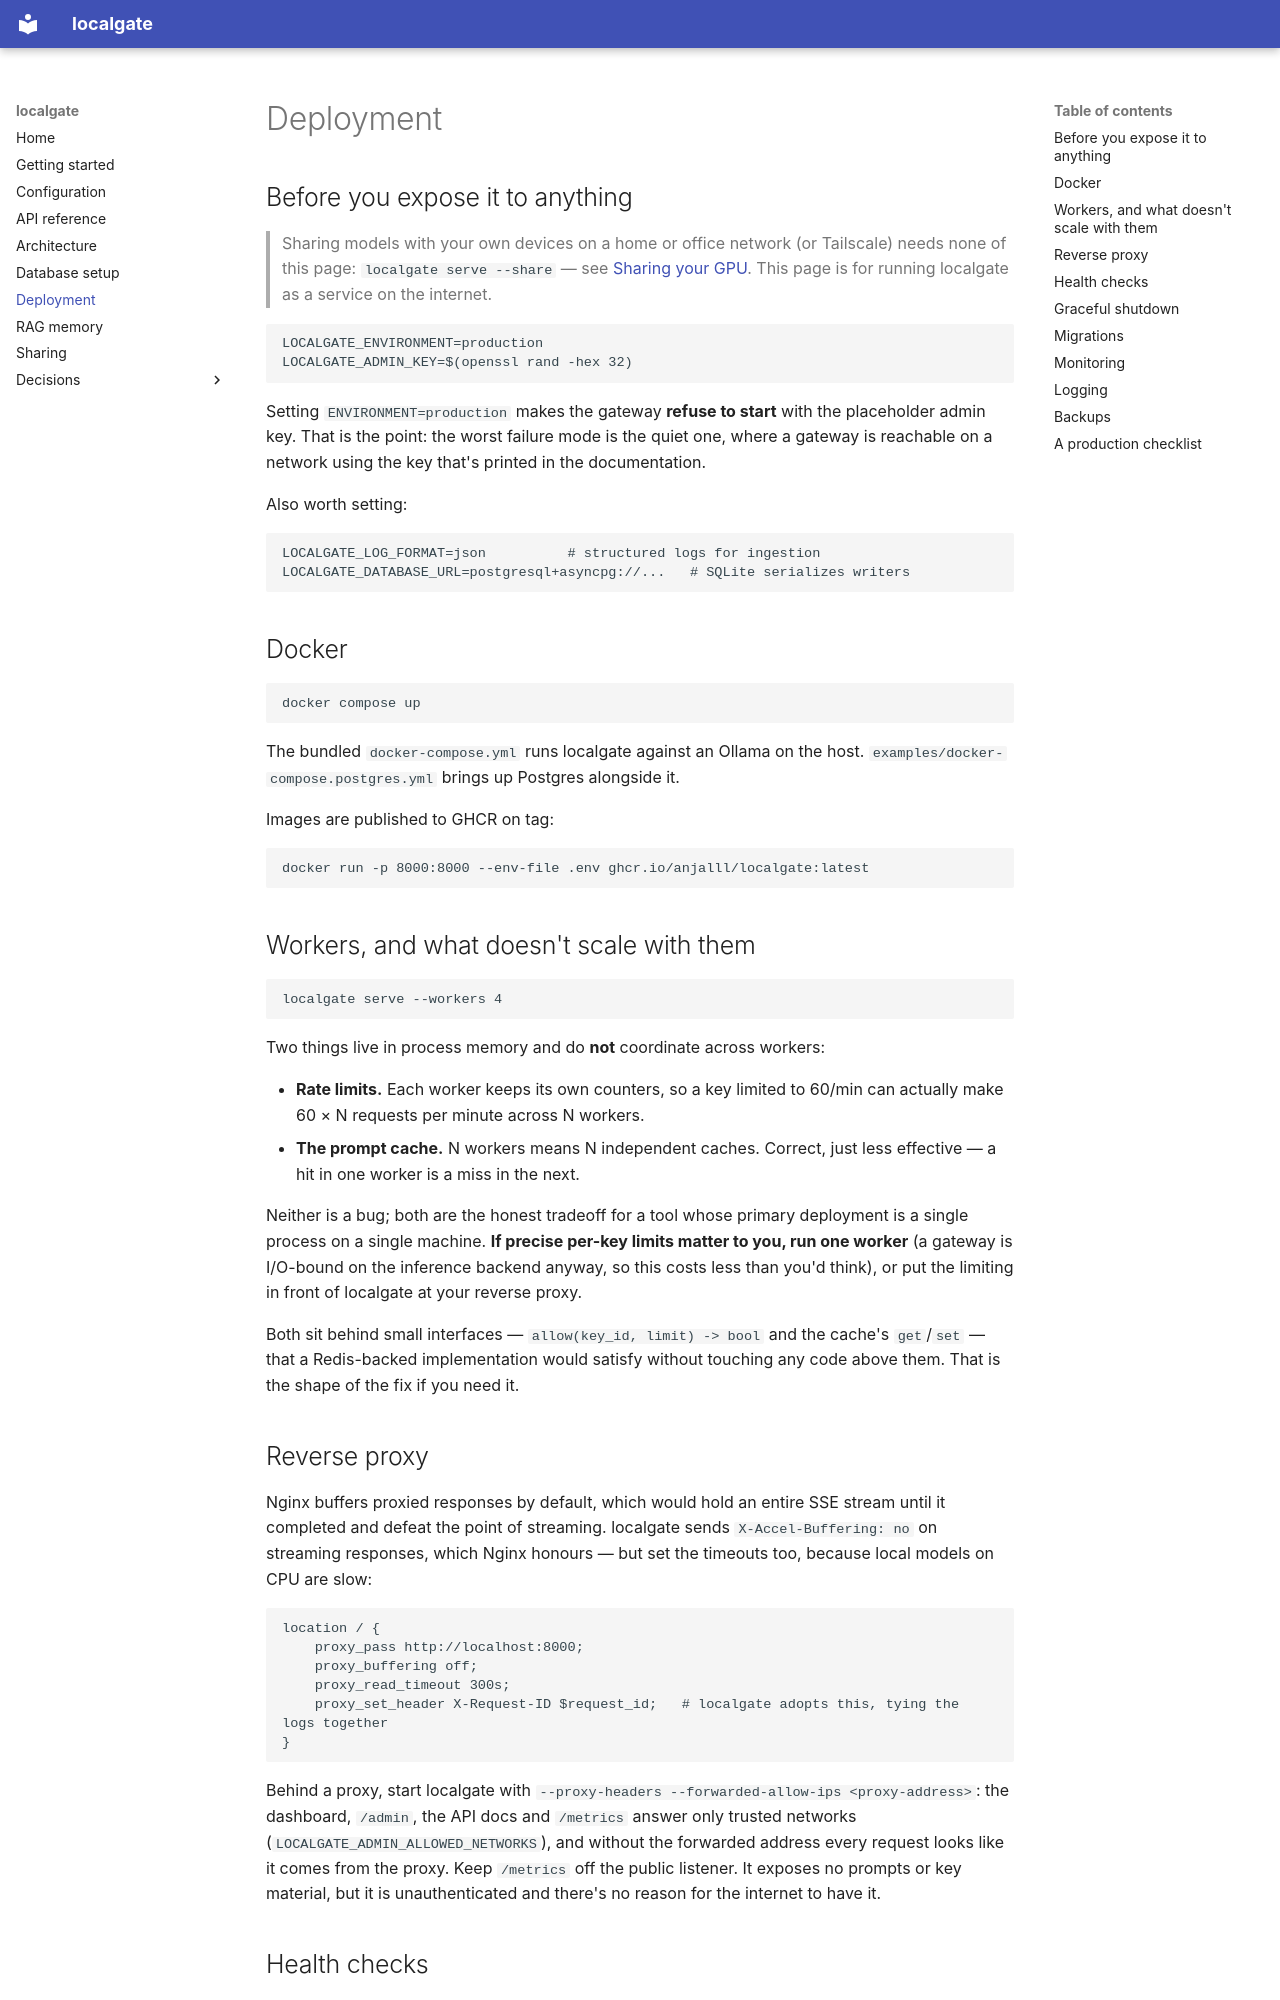

repository: AnjalLLL/localgate · page: deployment/index.html · generator: mkdocs

# Deployment

## Before you expose it to anything

> Sharing models with your own devices on a home or office network (or Tailscale)
> needs none of this page: `localgate serve --share` — see [Sharing your GPU](sharing.md).
> This page is for running localgate as a service on the internet.

```bash
LOCALGATE_ENVIRONMENT=production
LOCALGATE_ADMIN_KEY=$(openssl rand -hex 32)
```

Setting `ENVIRONMENT=production` makes the gateway **refuse to start** with the placeholder
admin key. That is the point: the worst failure mode is the quiet one, where a gateway is
reachable on a network using the key that's printed in the documentation.

Also worth setting:

```bash
LOCALGATE_LOG_FORMAT=json          # structured logs for ingestion
LOCALGATE_DATABASE_URL=postgresql+asyncpg://...   # SQLite serializes writers
```

## Docker

```bash
docker compose up
```

The bundled `docker-compose.yml` runs localgate against an Ollama on the host.
`examples/docker-compose.postgres.yml` brings up Postgres alongside it.

Images are published to GHCR on tag:

```bash
docker run -p 8000:8000 --env-file .env ghcr.io/anjalll/localgate:latest
```

## Workers, and what doesn't scale with them

```bash
localgate serve --workers 4
```

Two things live in process memory and do **not** coordinate across workers:

- **Rate limits.** Each worker keeps its own counters, so a key limited to 60/min can
  actually make 60 × N requests per minute across N workers.
- **The prompt cache.** N workers means N independent caches. Correct, just less effective —
  a hit in one worker is a miss in the next.

Neither is a bug; both are the honest tradeoff for a tool whose primary deployment is a
single process on a single machine. **If precise per-key limits matter to you, run one
worker** (a gateway is I/O-bound on the inference backend anyway, so this costs less than
you'd think), or put the limiting in front of localgate at your reverse proxy.

Both sit behind small interfaces — `allow(key_id, limit) -> bool` and the cache's
`get`/`set` — that a Redis-backed implementation would satisfy without touching any code
above them. That is the shape of the fix if you need it.
